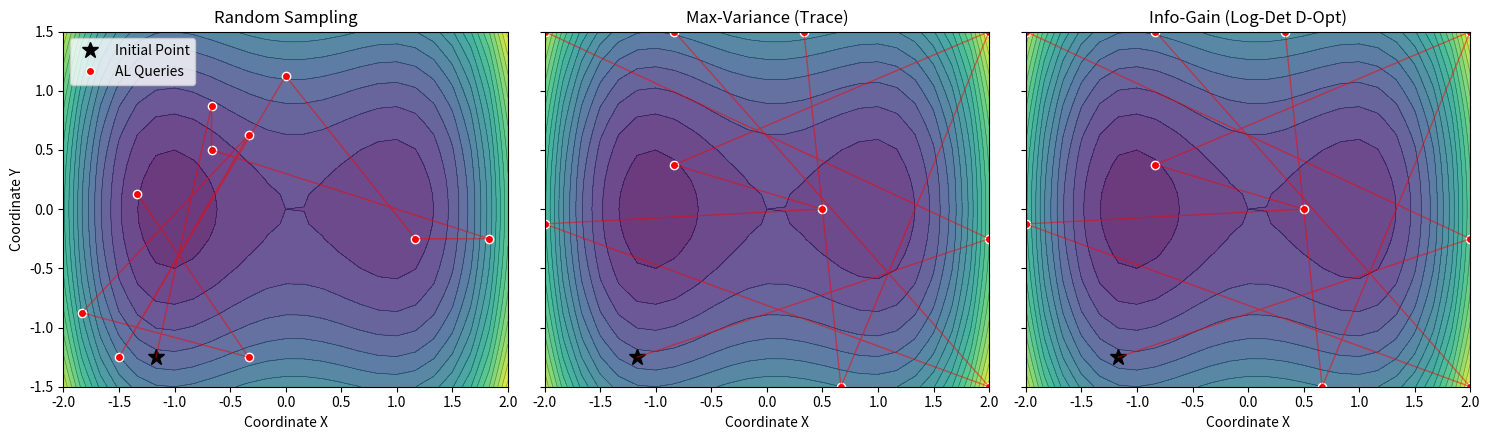

Write the Python code that produced this figure.
"""
experiments/scripts/toy_2d_active_learning.py

Step 8: 2D Toy PES Visualization
Demonstrates the active learning acquisition behavior (Random vs Max-Var vs Info-Gain)
on a 2D double-well potential to visually prove why Log-Det D-Optimality works.
"""

import sys
from pathlib import Path
import numpy as np
from scipy.linalg import cho_factor, cho_solve
import matplotlib.pyplot as plt

# 1. Define the 2D Asymmetric Double-Well Potential
def pes_2d(X):
    """V(x,y) = x^4 - 2x^2 + 0.3x + 2y^2"""
    x, y = X[:, 0], X[:, 1]
    E = x**4 - 2*x**2 + 0.3*x + 2*y**2
    Fx = -(4*x**3 - 4*x + 0.3)
    Fy = -4*y
    return E, np.column_stack([Fx, Fy])

# 2. Define the 2D Derivative-GP Kernel Blocks
def _rbf(Xa, Xb, l, v):
    diff = Xa[:, None, :] - Xb[None, :, :] # (Na, Nb, 2)
    K = v * np.exp(-np.sum(diff**2, axis=-1) / (2 * l**2))
    return K, diff

def cov_EE(Xa, Xb, l, v):
    K, _ = _rbf(Xa, Xb, l, v)
    return K

def cov_EF(Xa, Xb, l, v):
    K, diff = _rbf(Xa, Xb, l, v)
    return K[:, :, None] * diff / (l**2)  # Shape: (Na, Nb, 2)

def cov_FE(Xa, Xb, l, v):
    K, diff = _rbf(Xa, Xb, l, v)
    return -K[:, :, None] * diff / (l**2) # Shape: (Na, Nb, 2)

def cov_FF(Xa, Xb, l, v):
    K, diff = _rbf(Xa, Xb, l, v)
    outer = diff[:, :, :, None] * diff[:, :, None, :]
    hess = K[:, :, None, None] * (np.eye(2)[None, None] / l**2 - outer / l**4)
    return hess # Shape: (Na, Nb, 2, 2)

def build_K(X_train, l, v, nE, nF):
    N = len(X_train)
    K_mat = np.zeros((N * 3, N * 3))
    
    KEE = cov_EE(X_train, X_train, l, v)
    KEF = cov_EF(X_train, X_train, l, v)
    KFE = cov_FE(X_train, X_train, l, v)
    KFF = cov_FF(X_train, X_train, l, v)
    
    for i in range(N):
        for j in range(N):
            r, c = i * 3, j * 3
            K_mat[r, c] = KEE[i, j]
            K_mat[r, c+1 : c+3] = KEF[i, j]
            K_mat[r+1 : r+3, c] = KFE[i, j]
            K_mat[r+1 : r+3, c+1 : c+3] = KFF[i, j]
            
    idx_E = np.arange(0, N * 3, 3)
    idx_F = np.setdiff1d(np.arange(N * 3), idx_E)
    K_mat[idx_E, idx_E] += nE**2
    K_mat[idx_F, idx_F] += nF**2
    return K_mat

def build_K_star(X_cand, X_train, l, v):
    Nc, Nt = len(X_cand), len(X_train)
    K_star = np.zeros((Nc * 3, Nt * 3))
    
    KEE = cov_EE(X_cand, X_train, l, v)
    KEF = cov_EF(X_cand, X_train, l, v)
    KFE = cov_FE(X_cand, X_train, l, v)
    KFF = cov_FF(X_cand, X_train, l, v)
    
    for i in range(Nc):
        for j in range(Nt):
            K_star[i*3, j*3] = KEE[i, j]
            K_star[i*3, j*3+1 : j*3+3] = KEF[i, j]
            K_star[i*3+1 : i*3+3, j*3] = KFE[i, j]
            K_star[i*3+1 : i*3+3, j*3+1 : j*3+3] = KFF[i, j]
            
    return K_star

def compute_acquisition(strategy, x_cand, X_train, c_train, l, v, nE, nF):
    K_star = build_K_star(np.array([x_cand]), X_train, l, v)
    
    K_self = np.zeros((3, 3))
    K_self[0, 0] = v
    K_self[1:, 1:] = np.eye(2) * (v / l**2)
    
    v_solve = cho_solve((c_train, False), K_star.T)
    Sigma_cand = K_self - K_star @ v_solve
    
    if strategy == "max_variance":
        return np.trace(Sigma_cand)
    elif strategy == "info_gain":
        Omega = np.diag([nE**2, nF**2, nF**2])
        sign, logdet = np.linalg.slogdet(Sigma_cand + Omega)
        return logdet if sign > 0 else -1e10

def main():
    print("--- Step 8: Running 2D Toy PES Active Learning ---")
    l, v, nE, nF = 0.5, 10.0, 0.01, 0.05
    
    # Create candidate pool grid
    xx, yy = np.meshgrid(np.linspace(-2, 2, 25), np.linspace(-1.5, 1.5, 25))
    X_pool = np.column_stack([xx.ravel(), yy.ravel()])
    E_pool, _ = pes_2d(X_pool)
    
    # Init with 1 random point
    n_queries = 10
    rng = np.random.default_rng(42)
    init_idx = rng.choice(len(X_pool))
    
    results = {}
    strategies = ["random", "max_variance", "info_gain"]
    
    for strat in strategies:
        print(f"Sampling via {strat}...")
        selected_idx = [init_idx]
        candidate_idx = list(set(range(len(X_pool))) - set([init_idx]))
        
        for step in range(n_queries):
            X_tr = X_pool[selected_idx]
            K_tr = build_K(X_tr, l, v, nE, nF)
            c_tr, _ = cho_factor(K_tr)
            
            if strat == "random":
                next_cand = rng.choice(candidate_idx)
            else:
                scores = [compute_acquisition(strat, X_pool[ci], X_tr, c_tr, l, v, nE, nF) for ci in candidate_idx]
                next_cand = candidate_idx[np.argmax(scores)]
                
            selected_idx.append(next_cand)
            candidate_idx.remove(next_cand)
            
        results[strat] = X_pool[selected_idx]

    # Plotting
    fig, axes = plt.subplots(1, 3, figsize=(15, 4.5), sharey=True)
    titles = {"random": "Random Sampling", "max_variance": "Max-Variance (Trace)", "info_gain": "Info-Gain (Log-Det D-Opt)"}
    
    for ax, strat in zip(axes, strategies):
        # Background contours
        contour = ax.contourf(xx, yy, E_pool.reshape(25, 25), levels=20, cmap='viridis', alpha=0.8)
        ax.contour(xx, yy, E_pool.reshape(25, 25), levels=20, colors='k', linewidths=0.5, alpha=0.3)
        
        # Plot queries
        pts = results[strat]
        ax.plot(pts[0, 0], pts[0, 1], 'k*', markersize=12, label="Initial Point")
        ax.plot(pts[1:, 0], pts[1:, 1], 'ro', markersize=6, markeredgecolor='white', label="AL Queries")
        
        # Draw path
        ax.plot(pts[:, 0], pts[:, 1], 'r-', linewidth=1, alpha=0.5)
        
        ax.set_title(titles[strat])
        ax.set_xlabel('Coordinate X')
        if ax == axes[0]:
            ax.set_ylabel('Coordinate Y')
            ax.legend(loc='upper left')

    plt.tight_layout()
    Path("figures").mkdir(exist_ok=True)
    plt.savefig("figures/toy_2d_pes_comparison.png", dpi=300)
    print("\nSaved visualization to figures/toy_2d_pes_comparison.png")

if __name__ == "__main__":
    main()
